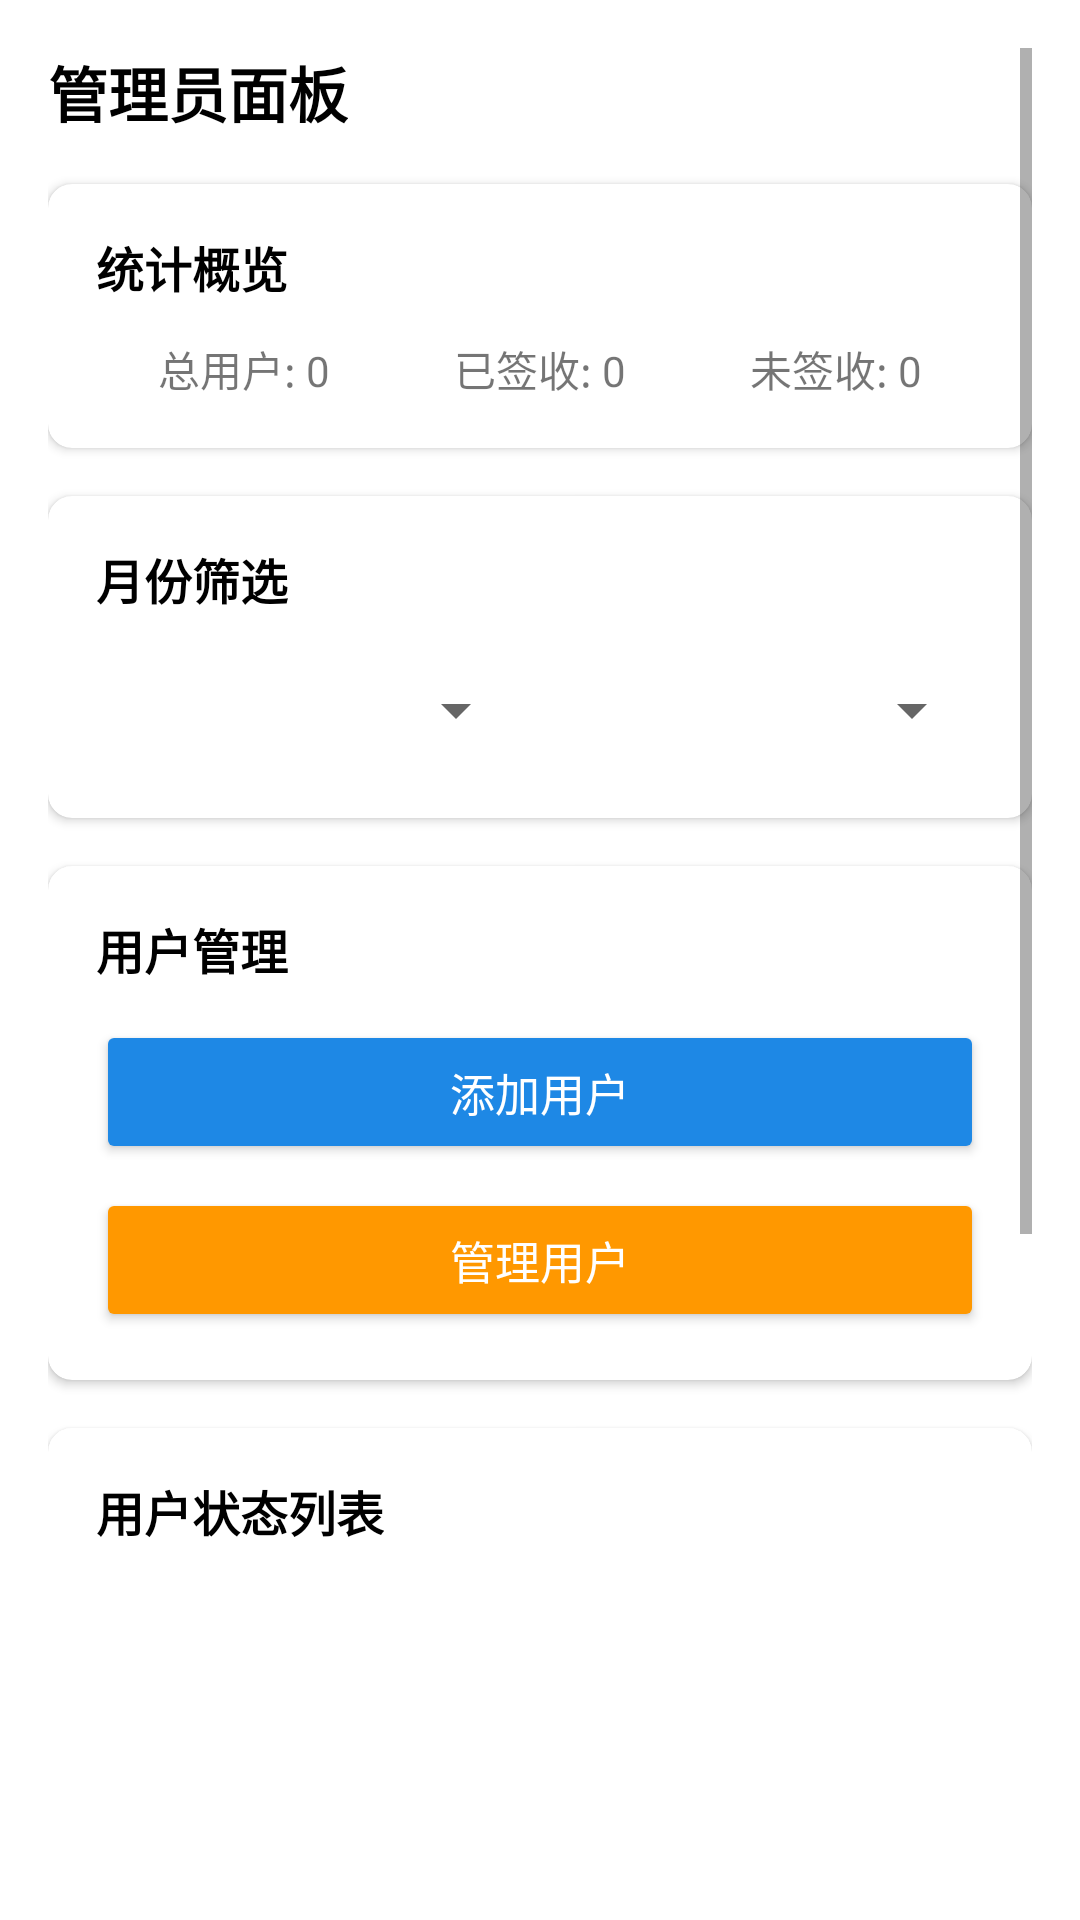

Reconstruct the res/layout file that produces this screen, plus the resources it refers to.
<!-- AndroidManifest.xml: application theme Theme.IPv6Communicator -->
<!-- res/layout/activity_admin.xml -->
<?xml version="1.0" encoding="utf-8"?>
<ScrollView xmlns:android="http://schemas.android.com/apk/res/android"
    xmlns:app="http://schemas.android.com/apk/res-auto"
    android:layout_width="match_parent"
    android:layout_height="match_parent"
    android:padding="16dp"
    android:background="@color/white">

    <LinearLayout
        android:layout_width="match_parent"
        android:layout_height="wrap_content"
        android:orientation="vertical">

        <TextView
            android:id="@+id/tvWelcome"
            android:layout_width="wrap_content"
            android:layout_height="wrap_content"
            android:text="管理员面板"
            android:textSize="20sp"
            android:textStyle="bold"
            android:textColor="@color/black"
            android:layout_marginBottom="16dp" />

        <androidx.cardview.widget.CardView
            android:layout_width="match_parent"
            android:layout_height="wrap_content"
            app:cardCornerRadius="8dp"
            app:cardElevation="2dp"
            android:layout_marginBottom="16dp">

            <LinearLayout
                android:layout_width="match_parent"
                android:layout_height="wrap_content"
                android:orientation="vertical"
                android:padding="16dp">

                <TextView
                    android:layout_width="wrap_content"
                    android:layout_height="wrap_content"
                    android:text="统计概览"
                    android:textSize="16sp"
                    android:textStyle="bold"
                    android:textColor="@color/black"
                    android:layout_marginBottom="12dp" />

                <LinearLayout
                    android:layout_width="match_parent"
                    android:layout_height="wrap_content"
                    android:orientation="horizontal">

                    <TextView
                        android:id="@+id/tvTotalUsers"
                        android:layout_width="0dp"
                        android:layout_height="wrap_content"
                        android:layout_weight="1"
                        android:text="总用户: 0"
                        android:textSize="14sp"
                        android:gravity="center" />

                    <TextView
                        android:id="@+id/tvSignedUsers"
                        android:layout_width="0dp"
                        android:layout_height="wrap_content"
                        android:layout_weight="1"
                        android:text="已签收: 0"
                        android:textSize="14sp"
                        android:gravity="center" />

                    <TextView
                        android:id="@+id/tvUnsignedUsers"
                        android:layout_width="0dp"
                        android:layout_height="wrap_content"
                        android:layout_weight="1"
                        android:text="未签收: 0"
                        android:textSize="14sp"
                        android:gravity="center" />

                </LinearLayout>

            </LinearLayout>

        </androidx.cardview.widget.CardView>

        <androidx.cardview.widget.CardView
            android:layout_width="match_parent"
            android:layout_height="wrap_content"
            app:cardCornerRadius="8dp"
            app:cardElevation="2dp"
            android:layout_marginBottom="16dp">

            <LinearLayout
                android:layout_width="match_parent"
                android:layout_height="wrap_content"
                android:orientation="vertical"
                android:padding="16dp">

                <TextView
                    android:layout_width="wrap_content"
                    android:layout_height="wrap_content"
                    android:text="月份筛选"
                    android:textSize="16sp"
                    android:textStyle="bold"
                    android:textColor="@color/black"
                    android:layout_marginBottom="12dp" />

                <LinearLayout
                    android:layout_width="match_parent"
                    android:layout_height="wrap_content"
                    android:orientation="horizontal">

                    <Spinner
                        android:id="@+id/spinnerYear"
                        android:layout_width="0dp"
                        android:layout_height="40dp"
                        android:layout_weight="1"
                        android:layout_marginEnd="8dp" />

                    <Spinner
                        android:id="@+id/spinnerMonth"
                        android:layout_width="0dp"
                        android:layout_height="40dp"
                        android:layout_weight="1" />

                </LinearLayout>

            </LinearLayout>

        </androidx.cardview.widget.CardView>

        <androidx.cardview.widget.CardView
            android:layout_width="match_parent"
            android:layout_height="wrap_content"
            app:cardCornerRadius="8dp"
            app:cardElevation="2dp"
            android:layout_marginBottom="16dp">

            <LinearLayout
                android:layout_width="match_parent"
                android:layout_height="wrap_content"
                android:orientation="vertical"
                android:padding="16dp">

                <TextView
                    android:layout_width="wrap_content"
                    android:layout_height="wrap_content"
                    android:text="用户管理"
                    android:textSize="16sp"
                    android:textStyle="bold"
                    android:textColor="@color/black"
                    android:layout_marginBottom="12dp" />

                <Button
                    android:id="@+id/btnAddUser"
                    android:layout_width="match_parent"
                    android:layout_height="48dp"
                    android:text="添加用户"
                    android:textSize="15sp"
                    android:textColor="@color/white"
                    android:backgroundTint="#1E88E5"
                    android:paddingHorizontal="16dp"
                    android:layout_marginBottom="8dp" />

                <Button
                    android:id="@+id/btnManageUsers"
                    android:layout_width="match_parent"
                    android:layout_height="48dp"
                    android:text="管理用户"
                    android:textSize="15sp"
                    android:textColor="@color/white"
                    android:backgroundTint="#FF9800"
                    android:paddingHorizontal="16dp" />

            </LinearLayout>

        </androidx.cardview.widget.CardView>

        <androidx.cardview.widget.CardView
            android:layout_width="match_parent"
            android:layout_height="wrap_content"
            app:cardCornerRadius="8dp"
            app:cardElevation="2dp"
            android:layout_marginBottom="16dp">

            <LinearLayout
                android:layout_width="match_parent"
                android:layout_height="wrap_content"
                android:orientation="vertical"
                android:padding="16dp">

                <TextView
                    android:layout_width="wrap_content"
                    android:layout_height="wrap_content"
                    android:text="用户状态列表"
                    android:textSize="16sp"
                    android:textStyle="bold"
                    android:textColor="@color/black"
                    android:layout_marginBottom="12dp" />

                <ListView
                    android:id="@+id/listView"
                    android:layout_width="match_parent"
                    android:layout_height="250dp"
                    android:layout_marginBottom="12dp"
                    android:background="@color/white" />

            </LinearLayout>

        </androidx.cardview.widget.CardView>

        <androidx.cardview.widget.CardView
            android:layout_width="match_parent"
            android:layout_height="wrap_content"
            app:cardCornerRadius="8dp"
            app:cardElevation="2dp"
            android:layout_marginBottom="16dp">

            <LinearLayout
                android:layout_width="match_parent"
                android:layout_height="wrap_content"
                android:orientation="vertical"
                android:padding="16dp">

                <TextView
                    android:layout_width="wrap_content"
                    android:layout_height="wrap_content"
                    android:text="数据导出"
                    android:textSize="16sp"
                    android:textStyle="bold"
                    android:textColor="@color/black"
                    android:layout_marginBottom="12dp" />

                <Button
                    android:id="@+id/btnExportReport"
                    android:layout_width="match_parent"
                    android:layout_height="40dp"
                    android:text="导出完整签收记录"
                    android:textSize="14sp"
                    android:textColor="@color/white"
                    android:backgroundTint="@color/primary" />

            </LinearLayout>

        </androidx.cardview.widget.CardView>

        <ProgressBar
            android:id="@+id/progressBar"
            android:layout_width="wrap_content"
            android:layout_height="wrap_content"
            android:layout_gravity="center_horizontal"
            android:layout_marginTop="8dp"
            android:visibility="gone" />

        <Button
            android:id="@+id/btnLogout"
            android:layout_width="match_parent"
            android:layout_height="40dp"
            android:text="退出登录"
            android:textSize="14sp"
            android:textColor="@color/white"
            android:backgroundTint="@color/gray" />

    </LinearLayout>

</ScrollView>
<!-- resources referenced by this layout -->
<resources>
  <color name="black">#000000</color>
  <color name="gray">#9E9E9E</color>
  <color name="primary">#1E88E5</color>
  <color name="white">#FFFFFF</color>
  <style name="Theme.IPv6Communicator" parent="Theme.MaterialComponents.DayNight.DarkActionBar">
          <item name="colorPrimary">@color/primary</item>
          <item name="colorPrimaryDark">@color/primary_dark</item>
          <item name="colorAccent">@color/accent</item>
      </style>
  <color name="primary_dark">#1976D2</color>
  <color name="accent">#1E88E5</color>
</resources>
